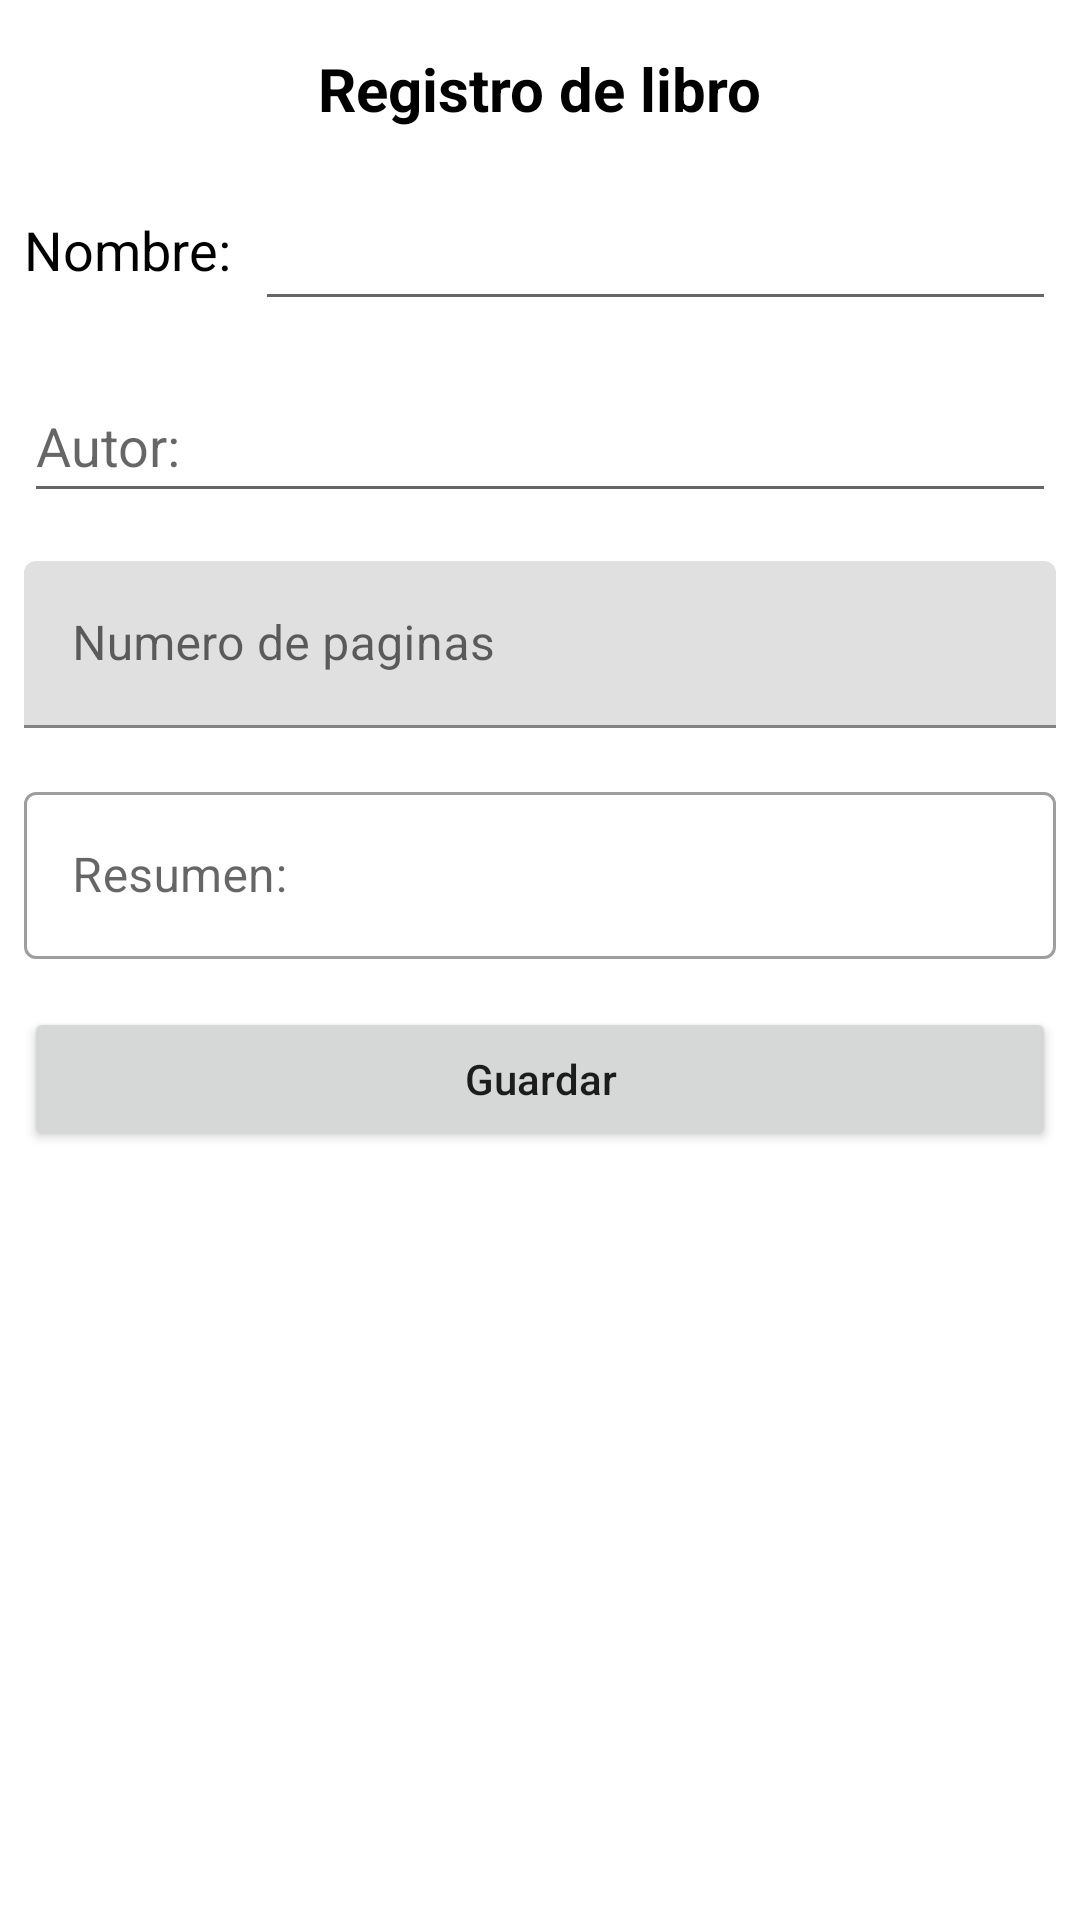

The Android layout XML behind this screen, and the referenced resources:
<!-- AndroidManifest.xml: application theme AppTheme -->
<!-- res/layout/activity_main.xml -->
<?xml version="1.0" encoding="utf-8"?>
<androidx.constraintlayout.widget.ConstraintLayout xmlns:android="http://schemas.android.com/apk/res/android"
    xmlns:app="http://schemas.android.com/apk/res-auto"
    xmlns:tools="http://schemas.android.com/tools"
    android:layout_width="match_parent"
    android:layout_height="match_parent"
    tools:context=".MainActivity">

    <TextView
        android:id="@+id/title_text_view"
        style="@style/TextViewTitle"
        android:layout_width="wrap_content"
        android:layout_height="wrap_content"
        android:layout_marginStart="8dp"
        android:layout_marginTop="16dp"
        android:layout_marginEnd="8dp"
        android:text="@string/Register_Book"
        app:layout_constraintEnd_toEndOf="parent"
        app:layout_constraintStart_toStartOf="parent"
        app:layout_constraintTop_toTopOf="parent" />

    <TextView
        android:id="@+id/name_text_view"
        style="@style/TextViewSubTitle"
        android:layout_width="wrap_content"
        android:layout_height="wrap_content"
        android:layout_marginStart="8dp"
        android:text="@string/book_name"
        android:textSize="18sp"
        android:textStyle="normal"
        app:layout_constraintBottom_toBottomOf="@+id/name_book_edit_test"
        app:layout_constraintStart_toStartOf="parent"
        app:layout_constraintTop_toTopOf="@+id/name_book_edit_test" />

    <EditText
        android:id="@+id/name_book_edit_test"
        android:layout_width="0dp"
        android:layout_height="wrap_content"
        android:layout_marginStart="8dp"
        android:layout_marginTop="16dp"
        android:layout_marginEnd="8dp"
        android:ems="10"
        android:importantForAutofill="no"
        android:inputType="textPersonName"
        android:minHeight="48dp"
        android:textSize="18sp"
        app:layout_constraintEnd_toEndOf="parent"
        app:layout_constraintStart_toEndOf="@+id/name_text_view"
        app:layout_constraintTop_toBottomOf="@+id/title_text_view"
        tools:ignore="SpeakableTextPresentCheck" />

    <EditText
        android:id="@+id/name_author_edit_text"
        android:layout_width="0dp"
        android:layout_height="wrap_content"
        android:layout_marginStart="8dp"
        android:layout_marginTop="16dp"
        android:layout_marginEnd="8dp"
        android:ems="10"
        android:hint="@string/author"
        android:importantForAutofill="no"
        android:inputType="textPersonName"
        android:minHeight="48dp"
        app:layout_constraintEnd_toEndOf="parent"
        app:layout_constraintStart_toStartOf="parent"
        app:layout_constraintTop_toBottomOf="@+id/name_book_edit_test"
        tools:ignore="TextContrastCheck" />

    <com.google.android.material.textfield.TextInputLayout
        android:id="@+id/pages_text_input_layout"
        android:layout_width="0dp"
        android:layout_height="wrap_content"
        android:layout_marginStart="8dp"
        android:layout_marginTop="16dp"
        android:layout_marginEnd="8dp"
        app:layout_constraintEnd_toEndOf="parent"
        app:layout_constraintStart_toStartOf="parent"
        app:layout_constraintTop_toBottomOf="@+id/name_author_edit_text">

        <com.google.android.material.textfield.TextInputEditText
            android:id="@+id/pages_edit_text"
            android:layout_width="match_parent"
            android:layout_height="wrap_content"
            android:hint="@string/pages"
            android:inputType="number" />
    </com.google.android.material.textfield.TextInputLayout>

    <com.google.android.material.textfield.TextInputLayout
        android:id="@+id/abstract_text_input_layout"
        style="@style/Widget.MaterialComponents.TextInputLayout.OutlinedBox"
        android:layout_width="0dp"
        android:layout_height="wrap_content"
        android:layout_marginStart="8dp"
        android:layout_marginTop="16dp"
        android:layout_marginEnd="8dp"
        app:layout_constraintEnd_toEndOf="parent"
        app:layout_constraintStart_toStartOf="parent"
        app:layout_constraintTop_toBottomOf="@+id/pages_text_input_layout">

        <com.google.android.material.textfield.TextInputEditText
            android:id="@+id/abstract_edit_text"
            android:layout_width="match_parent"
            android:layout_height="wrap_content"
            android:hint="@string/resume"
            tools:ignore="TextContrastCheck" />
    </com.google.android.material.textfield.TextInputLayout>

    <Button
        android:id="@+id/save_button"
        android:layout_width="0dp"
        android:layout_height="wrap_content"
        android:layout_marginStart="8dp"
        android:layout_marginTop="16dp"
        android:layout_marginEnd="8dp"
        android:text="@string/Save"
        android:textAllCaps="false"
        app:layout_constraintEnd_toEndOf="parent"
        app:layout_constraintStart_toStartOf="parent"
        app:layout_constraintTop_toBottomOf="@+id/abstract_text_input_layout" />

    <TextView
        android:id="@+id/info_text_view"
        style="@style/TextViewNormal"
        android:layout_width="wrap_content"
        android:layout_height="wrap_content"
        android:layout_marginStart="8dp"
        android:layout_marginTop="32dp"
        android:layout_marginEnd="8dp"
        app:layout_constraintEnd_toEndOf="parent"
        app:layout_constraintStart_toStartOf="parent"
        app:layout_constraintTop_toBottomOf="@+id/save_button" />
</androidx.constraintlayout.widget.ConstraintLayout>
<!-- resources referenced by this layout -->
<resources>
  <string name="Register_Book">Registro de libro</string>
  <string name="Save">Guardar</string>
  <string name="author">Autor:</string>
  <string name="book_name">Nombre:</string>
  <string name="pages">Numero de paginas</string>
  <string name="resume">Resumen:</string>
  <style name="TextViewNormal">
          <item name="android:textColor">@color/gray</item>
          <item name="android:textSize">14sp</item>
          <item name="android:textStyle">bold</item>
      </style>
  <style name="TextViewSubTitle">
          <item name="android:textColor">@color/black</item>
          <item name="android:textSize">18sp</item>
          <item name="android:textStyle">italic</item>
      </style>
  <style name="TextViewTitle">
          <item name="android:textColor">@color/black</item>
          <item name="android:textSize">20sp</item>
          <item name="android:textStyle">bold</item>
      </style>
  <style name="AppTheme" parent="Theme.MaterialComponents.DayNight.DarkActionBar">
          
          <item name="colorPrimary">@color/mediumblue</item>
          <item name="colorPrimaryVariant">@color/darkblue</item>
          <item name="colorOnPrimary">@color/white</item>
          
          <item name="colorSecondary">@color/dodgerblue</item>
          <item name="colorSecondaryVariant">@color/teal_700</item>
          <item name="colorOnSecondary">@color/black</item>
          
          <item name="android:statusBarColor" tools:targetApi="l">?attr/colorPrimaryVariant</item>
          
      </style>
  <item name="gray" type="color">#808080</item>
  <item name="black" type="color">#000000</item>
  <item name="mediumblue" type="color">#0000cd</item>
  <item name="darkblue" type="color">#00008b</item>
  <item name="white" type="color">#ffffff</item>
  <item name="dodgerblue" type="color">#1e90ff</item>
  <color name="teal_700">#FF018786</color>
</resources>
